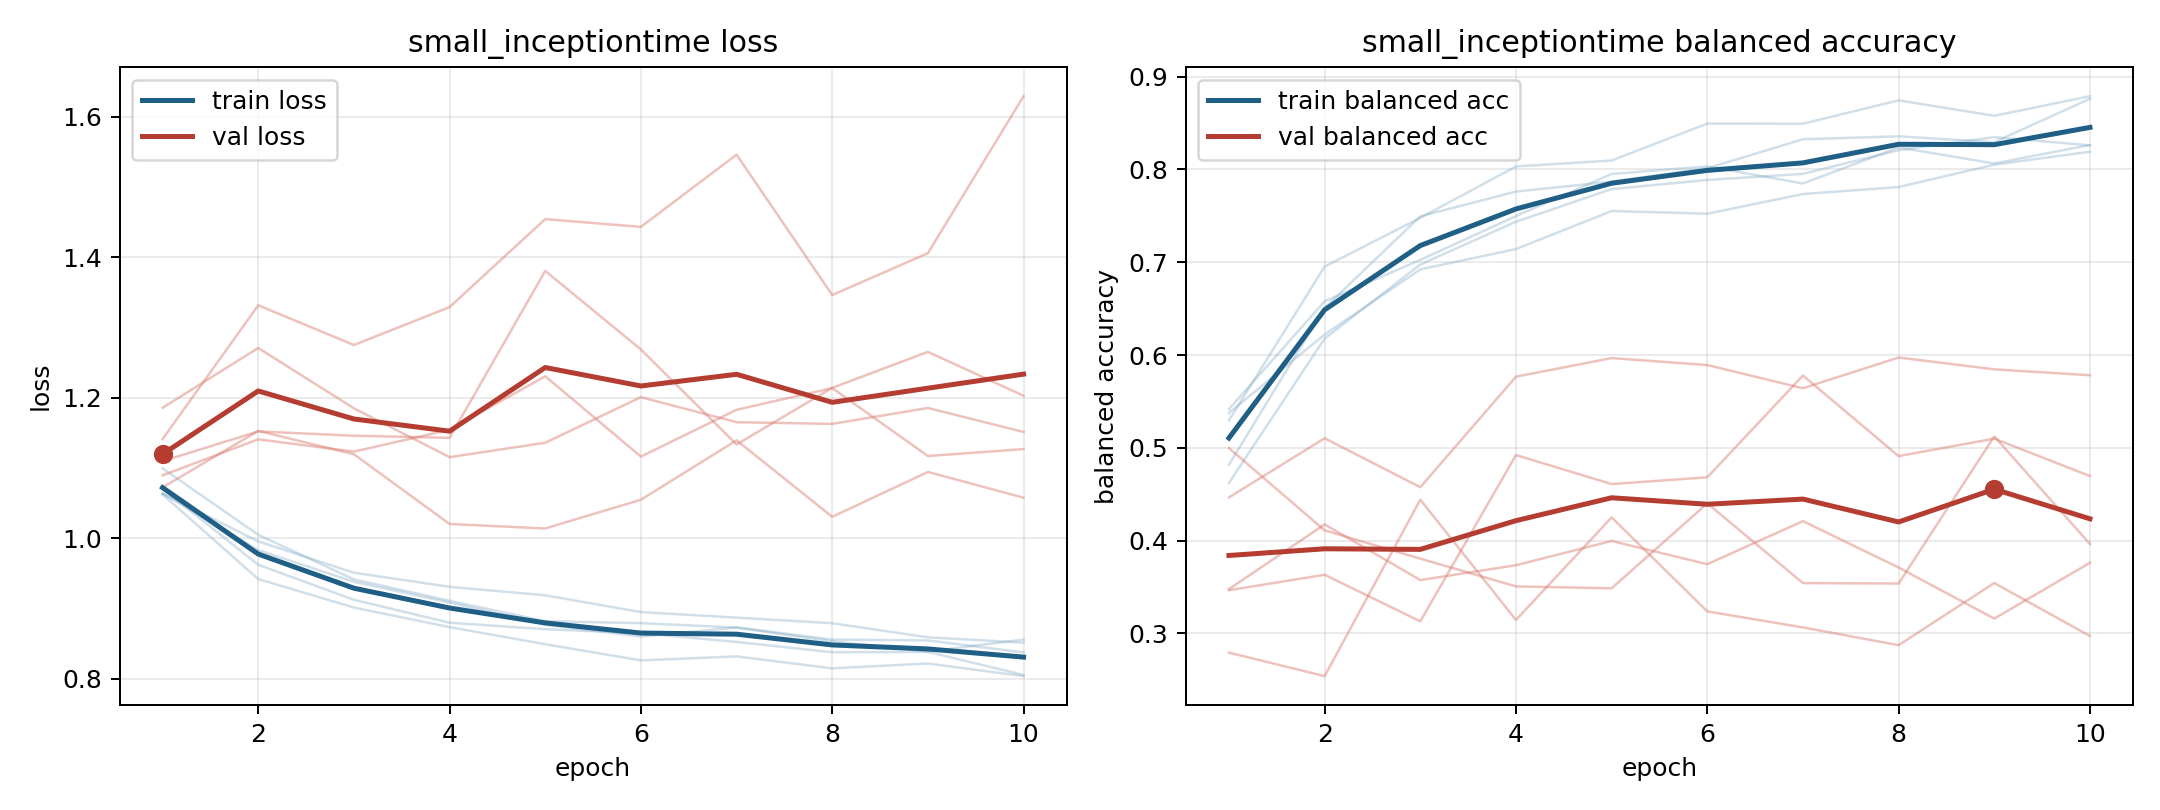

The data file committed next to this chart (first rows):
model, fold, epoch, train_loss, train_balanced_accuracy, val_loss, val_balanced_accuracy
small_inceptiontime, 1, 1, 1.071, 0.4818, 1.11, 0.3466
small_inceptiontime, 1, 2, 0.962, 0.6506, 1.152, 0.3632
small_inceptiontime, 1, 3, 0.9123, 0.7495, 1.146, 0.313
small_inceptiontime, 1, 4, 0.8795, 0.7761, 1.143, 0.4922
small_inceptiontime, 1, 5, 0.8703, 0.7869, 1.381, 0.4609
small_inceptiontime, 1, 6, 0.8647, 0.8013, 1.269, 0.4682
small_inceptiontime, 1, 7, 0.8521, 0.8325, 1.133, 0.5779
small_inceptiontime, 1, 8, 0.8375, 0.8356, 1.214, 0.4911
small_inceptiontime, 1, 9, 0.838, 0.8294, 1.265, 0.5099
small_inceptiontime, 1, 10, 0.8051, 0.8762, 1.203, 0.4696
small_inceptiontime, 2, 1, 1.099, 0.4623, 1.089, 0.4997
small_inceptiontime, 2, 2, 1.005, 0.6177, 1.141, 0.4111
small_inceptiontime, 2, 3, 0.9413, 0.6975, 1.123, 0.3806
small_inceptiontime, 2, 4, 0.9107, 0.7437, 1.154, 0.3507
small_inceptiontime, 2, 5, 0.8817, 0.7788, 1.231, 0.3486
small_inceptiontime, 2, 6, 0.8789, 0.7886, 1.116, 0.4401
small_inceptiontime, 2, 7, 0.8726, 0.7952, 1.183, 0.3542
small_inceptiontime, 2, 8, 0.853, 0.8207, 1.214, 0.3538
small_inceptiontime, 2, 9, 0.8385, 0.8348, 1.117, 0.5123
small_inceptiontime, 2, 10, 0.8556, 0.8259, 1.127, 0.3964
small_inceptiontime, 3, 1, 1.062, 0.5297, 1.141, 0.3477
small_inceptiontime, 3, 2, 0.9417, 0.6953, 1.332, 0.4175
small_inceptiontime, 3, 3, 0.9012, 0.7478, 1.275, 0.3575
small_inceptiontime, 3, 4, 0.8732, 0.8032, 1.329, 0.3735
small_inceptiontime, 3, 5, 0.8489, 0.8096, 1.454, 0.3996
small_inceptiontime, 3, 6, 0.8259, 0.8494, 1.443, 0.3746
small_inceptiontime, 3, 7, 0.8316, 0.8492, 1.546, 0.421
small_inceptiontime, 3, 8, 0.8146, 0.8744, 1.346, 0.371
small_inceptiontime, 3, 9, 0.8215, 0.8578, 1.406, 0.316
small_inceptiontime, 3, 10, 0.8035, 0.8789, 1.629, 0.3761
small_inceptiontime, 4, 1, 1.064, 0.5375, 1.072, 0.4466
small_inceptiontime, 4, 2, 0.9953, 0.6221, 1.153, 0.5103
small_inceptiontime, 4, 3, 0.9508, 0.6923, 1.119, 0.4576
small_inceptiontime, 4, 4, 0.9307, 0.7142, 1.02, 0.5766
small_inceptiontime, 4, 5, 0.9186, 0.7552, 1.014, 0.5967
small_inceptiontime, 4, 6, 0.8947, 0.7523, 1.055, 0.5892
small_inceptiontime, 4, 7, 0.8868, 0.7735, 1.139, 0.5642
small_inceptiontime, 4, 8, 0.8788, 0.781, 1.03, 0.5973
small_inceptiontime, 4, 9, 0.8587, 0.8051, 1.094, 0.5846
small_inceptiontime, 4, 10, 0.8512, 0.8191, 1.058, 0.5782
small_inceptiontime, 5, 1, 1.064, 0.5417, 1.186, 0.2793
small_inceptiontime, 5, 2, 0.983, 0.6579, 1.271, 0.254
small_inceptiontime, 5, 3, 0.9379, 0.7025, 1.185, 0.4441
small_inceptiontime, 5, 4, 0.9083, 0.7497, 1.115, 0.3145
small_inceptiontime, 5, 5, 0.8768, 0.7951, 1.136, 0.425
small_inceptiontime, 5, 6, 0.8598, 0.8033, 1.201, 0.3238
small_inceptiontime, 5, 7, 0.8728, 0.7848, 1.165, 0.3065
small_inceptiontime, 5, 8, 0.8556, 0.8237, 1.163, 0.2873
small_inceptiontime, 5, 9, 0.8543, 0.8064, 1.185, 0.3543
small_inceptiontime, 5, 10, 0.8373, 0.8263, 1.151, 0.2972
